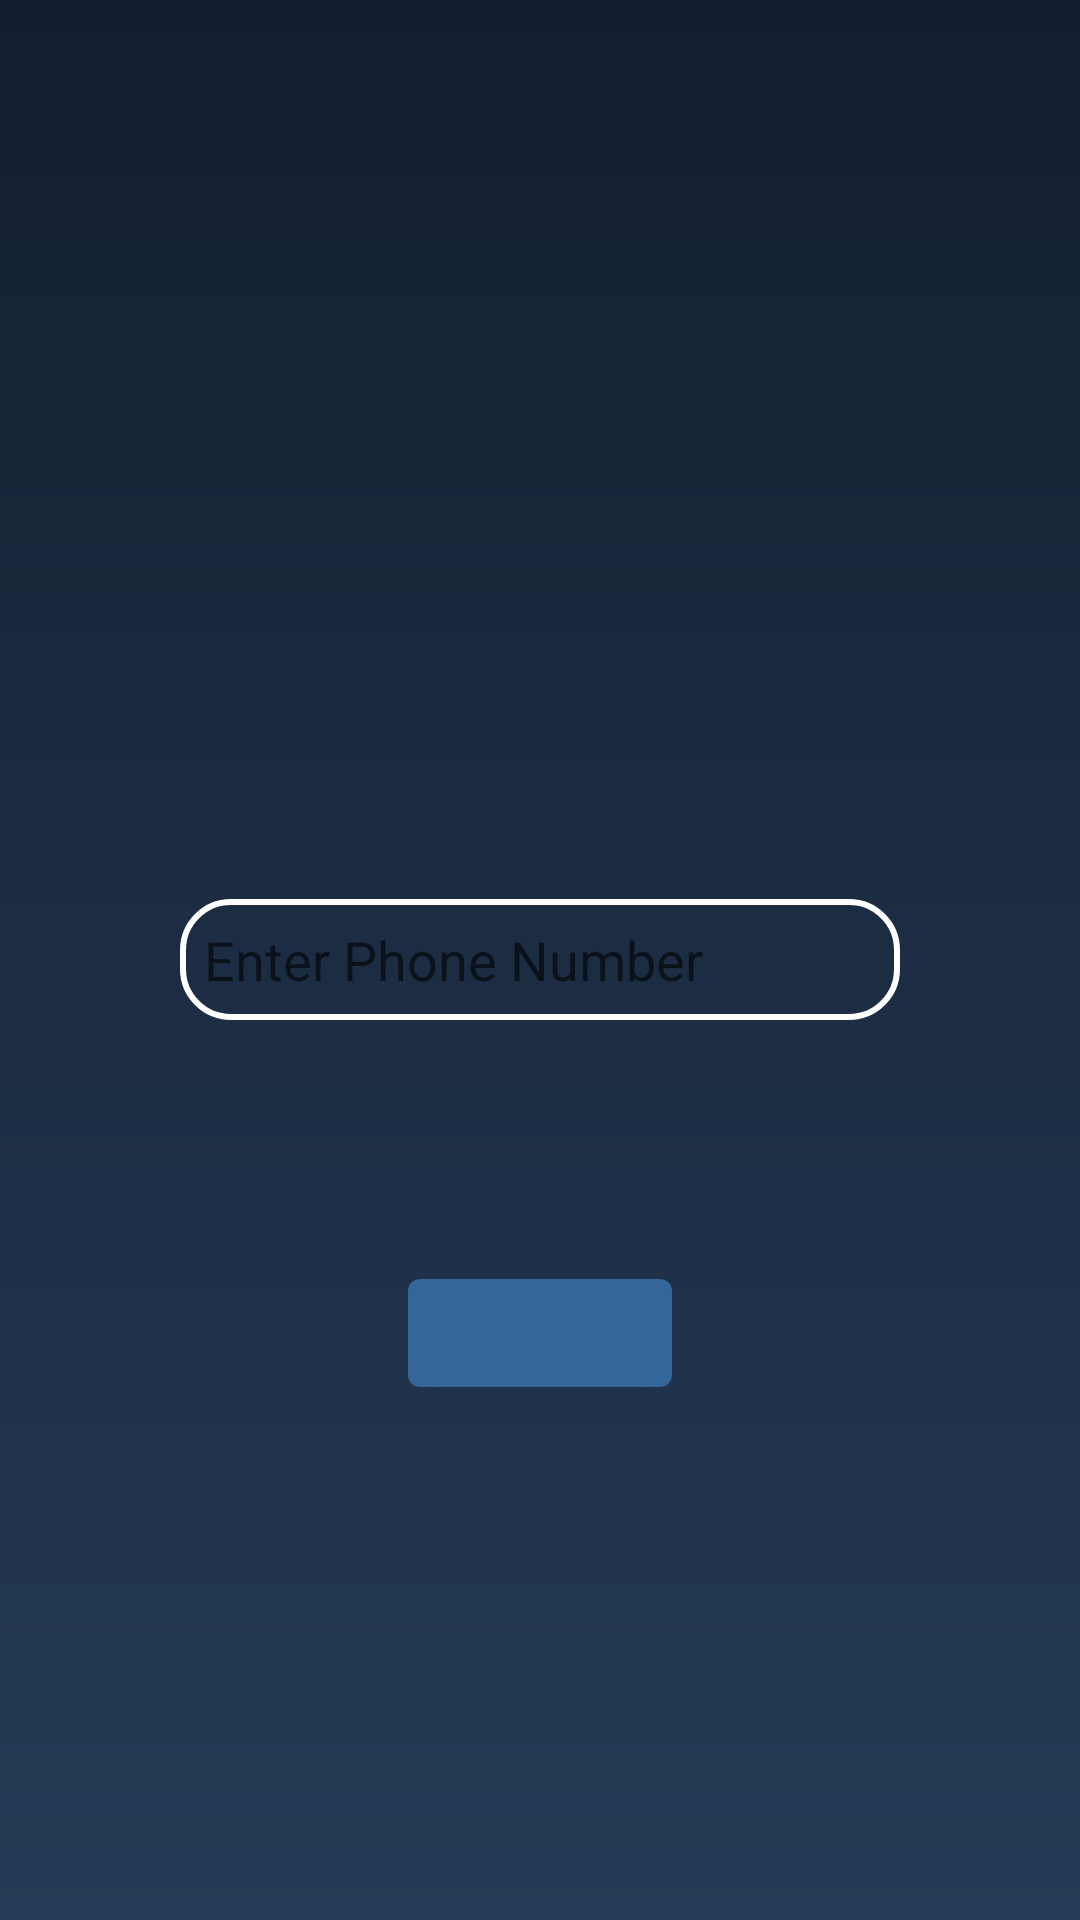

Layout XML and referenced resources for this Android screen:
<!-- AndroidManifest.xml: activity theme AuthenticationActivity -->
<!-- res/layout/activity_phone_authentication.xml -->
<?xml version="1.0" encoding="utf-8"?>
<RelativeLayout xmlns:android="http://schemas.android.com/apk/res/android"
    android:layout_width="match_parent"
    android:layout_height="match_parent"
    android:background="@drawable/credentials_bg"
    >

    <EditText
        android:id="@+id/phoneauth_phone_num"
        android:layout_width="240dp"
        android:layout_height="wrap_content"
        android:layout_centerInParent="true"
        android:hint="@string/phoneauth_phone_num_hint"
        android:background="@drawable/round_textbox"
        android:padding="8dp"
        />

    <EditText
        android:id="@+id/phoneauth_verification_code"
        android:layout_width="240dp"
        android:layout_height="wrap_content"
        android:layout_below="@id/phoneauth_phone_num"
        android:layout_centerHorizontal="true"
        android:layout_marginTop="16dp"
        android:enabled="false"
        android:visibility="invisible"
        android:hint="@string/phoneauth_verification_code_hint"
        android:background="@drawable/round_textbox"
        android:padding="8dp"
        />

    <Button
        android:id="@+id/phonwauth_submit_btn"
        android:layout_width="wrap_content"
        android:layout_height="wrap_content"
        android:layout_below="@id/phoneauth_verification_code"
        android:layout_centerHorizontal="true"
        android:layout_marginTop="24dp"
        />

</RelativeLayout>
<!-- resources referenced by this layout -->
<resources>
  <!-- drawable credentials_bg (drawable) -->
  <?xml version="1.0" encoding="utf-8"?>
  <shape xmlns:android="http://schemas.android.com/apk/res/android"
      android:shape="rectangle">
  
      <gradient
          android:startColor="?attr/credential_screen_bg_gradient_start"
          android:endColor="?attr/credential_screen_bg_gradient_end"
          android:angle="270"
          />
  
  </shape>
  <!-- drawable round_textbox (drawable) -->
  <?xml version="1.0" encoding="utf-8"?>
  <shape xmlns:android="http://schemas.android.com/apk/res/android"
      android:shape="rectangle">
  
      <corners
          android:radius="16dp"
          />
  
      <stroke
          android:color="@android:color/white"
          android:width="2dp"
          />
  
  </shape>
  <string name="phoneauth_phone_num_hint">Enter Phone Number</string>
  <string name="phoneauth_verification_code_hint">Enter Verification Code</string>
  <style name="AuthenticationActivity" parent="Theme.MaterialComponents.DayNight.NoActionBar">
          <item name="colorPrimary">@color/auth_colorPrimary</item>
         <item name="credential_screen_bg_gradient_start">@color/auth_bg_gradient_start</item>
          <item name="credential_screen_bg_gradient_end">@color/auth_bg_gradient_end</item>
          <item name="materialButtonStyle">@style/AuthenticationActivity.ButtonStyle</item>
      </style>
  <color name="auth_colorPrimary">#336699</color>
  <color name="auth_bg_gradient_start">#141E30</color>
  <color name="auth_bg_gradient_end">#243B55</color>
  <style name="AuthenticationActivity.ButtonStyle" parent="Widget.MaterialComponents.Button">
          <item name="android:textColor">#ffffff</item>
          <item name="android:textStyle">italic</item>
      </style>
</resources>
